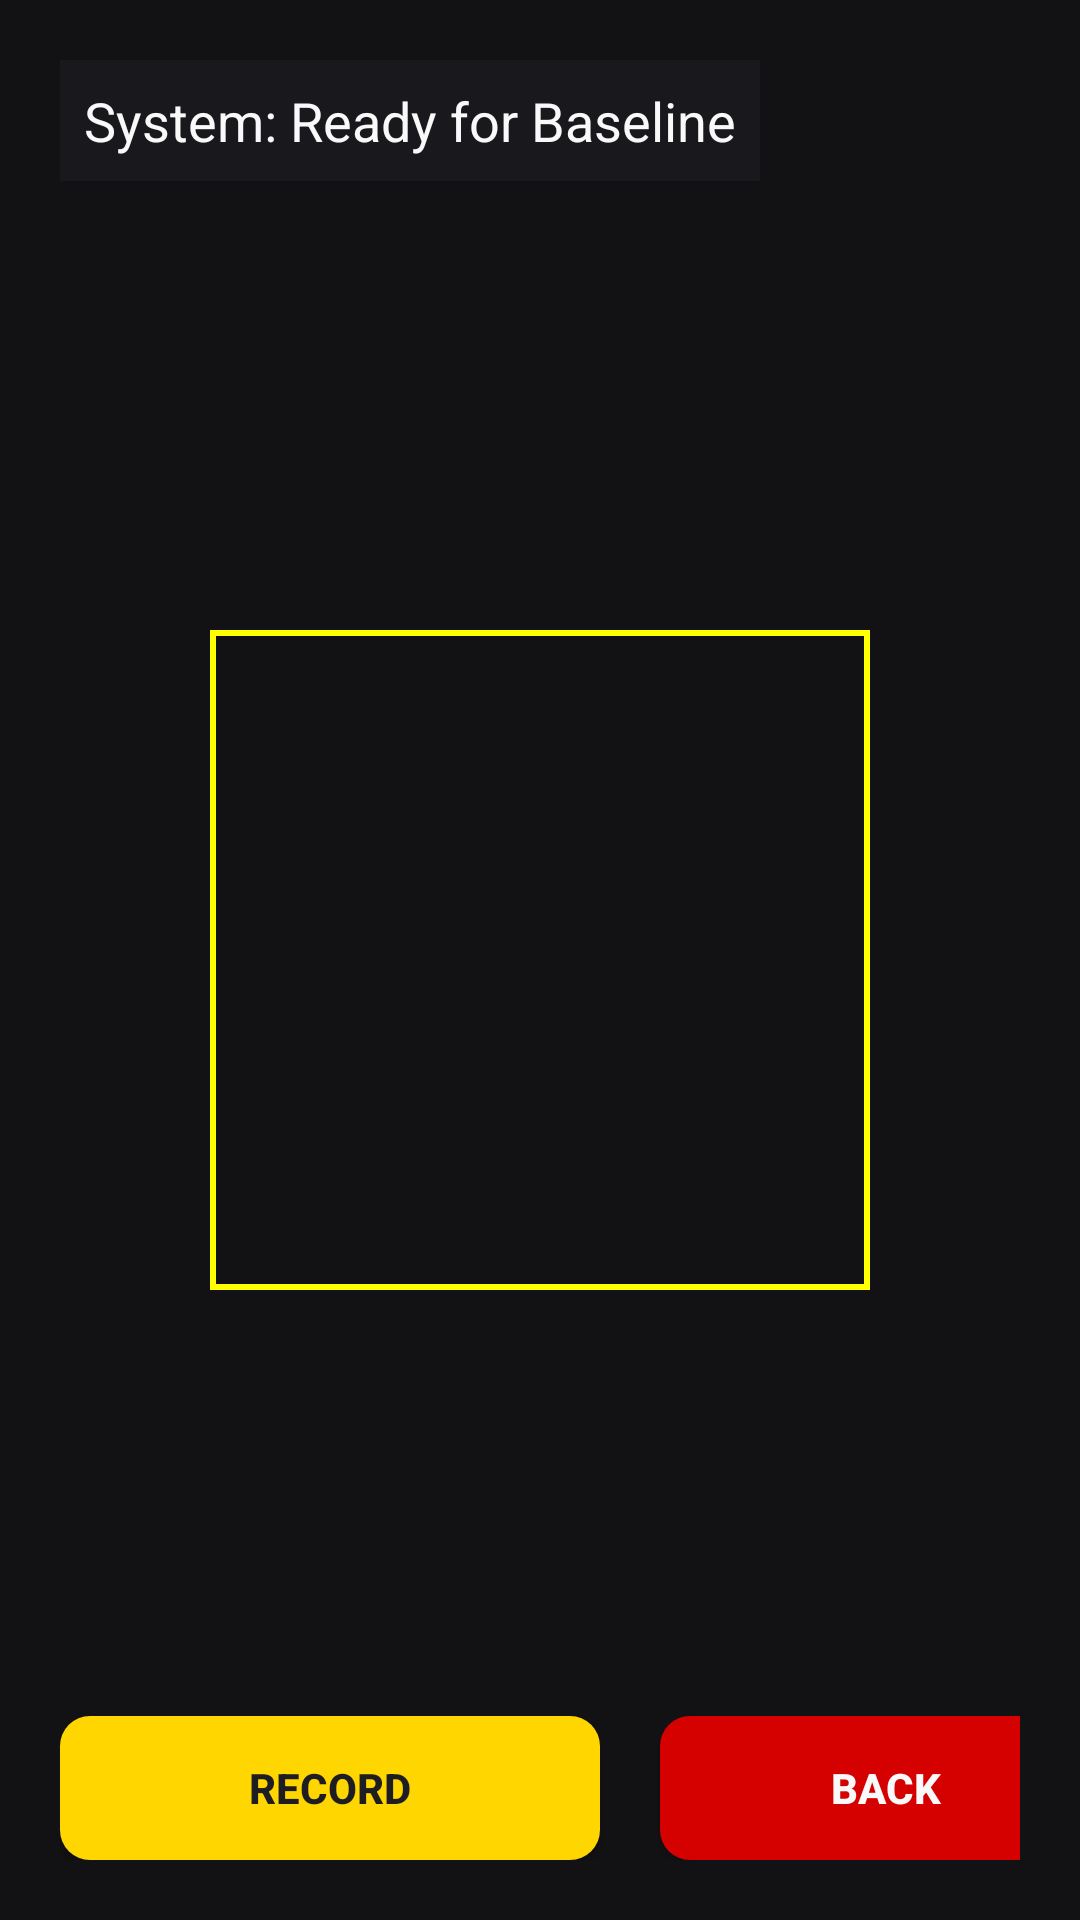

The Android layout XML behind this screen, and the referenced resources:
<!-- AndroidManifest.xml: application theme Theme.FlaCo -->
<!-- res/layout/activity_baseline.xml -->
<?xml version="1.0" encoding="utf-8"?>
<FrameLayout xmlns:android="http://schemas.android.com/apk/res/android"
    android:layout_width="match_parent"
    android:layout_height="match_parent"
    android:background="@color/background_dark">

    <TextureView
        android:id="@+id/cameraTextureView"
        android:layout_width="match_parent"
        android:layout_height="match_parent" />

    <View
        android:id="@+id/roiOverlay"
        android:layout_width="220dp"
        android:layout_height="220dp"
        android:layout_gravity="center"
        android:background="@drawable/bg_roi_frame" />

    <RelativeLayout
        android:layout_width="match_parent"
        android:layout_height="match_parent"
        android:padding="20dp">

        <TextView
            android:id="@+id/tvStatus"
            android:layout_width="wrap_content"
            android:layout_height="wrap_content"
            android:text="System: Ready for Baseline"
            android:textColor="@color/text_primary"
            android:textSize="18sp"
            android:background="#A61E1E22"
            android:padding="8dp"/>

        <LinearLayout
            android:layout_width="wrap_content"
            android:layout_height="wrap_content"
            android:layout_alignParentBottom="true"
            android:layout_centerHorizontal="true"
            android:orientation="horizontal">

            <Button
                android:id="@+id/btnStartRecord"
                android:layout_width="180dp"
                android:layout_height="wrap_content"
                android:background="@drawable/bg_button_blue"
                android:text="RECORD"
                android:textColor="@color/text_dark_btn"
                android:textStyle="bold" />

            <Space
                android:layout_width="20dp"
                android:layout_height="wrap_content" />

            <Button
                android:id="@+id/btnBackBaseline"
                android:layout_width="150dp"
                android:layout_height="wrap_content"
                android:background="@drawable/bg_button_red"
                android:text="BACK"
                android:textColor="@color/text_primary"
                android:textStyle="bold" />
        </LinearLayout>
    </RelativeLayout>
</FrameLayout>
<!-- resources referenced by this layout -->
<resources>
  <color name="background_dark">#121214</color>
  <color name="text_dark_btn">#1E1E22</color>
  <color name="text_primary">#F9F9FA</color>
  <!-- drawable bg_button_blue (drawable) -->
  <?xml version="1.0" encoding="utf-8"?>
  <ripple xmlns:android="http://schemas.android.com/apk/res/android"
      android:color="#20000000">
      <item>
          <shape>
              <solid android:color="@color/btn_baseline" />
              <corners android:radius="10dp" />
          </shape>
      </item>
  </ripple>
  <!-- drawable bg_button_red (drawable) -->
  <?xml version="1.0" encoding="utf-8"?>
  <ripple xmlns:android="http://schemas.android.com/apk/res/android"
      android:color="#20FFFFFF">
      <item>
          <shape>
              <solid android:color="@color/btn_exit" />
              <corners android:radius="10dp" />
          </shape>
      </item>
  </ripple>
  <!-- drawable bg_roi_frame (drawable) -->
  <?xml version="1.0" encoding="utf-8"?>
  <shape xmlns:android="http://schemas.android.com/apk/res/android">
      <stroke
          android:width="2dp"
          android:color="#FFFF00" /> 
      <solid android:color="#00000000" />
  </shape>
  <style name="Theme.FlaCo" parent="Theme.AppCompat.Light.NoActionBar">
          
          <item name="android:statusBarColor">?attr/colorPrimary</item>
          
      </style>
  <color name="btn_baseline">#FFD600</color>
  <color name="btn_exit">#D50000</color>
</resources>
